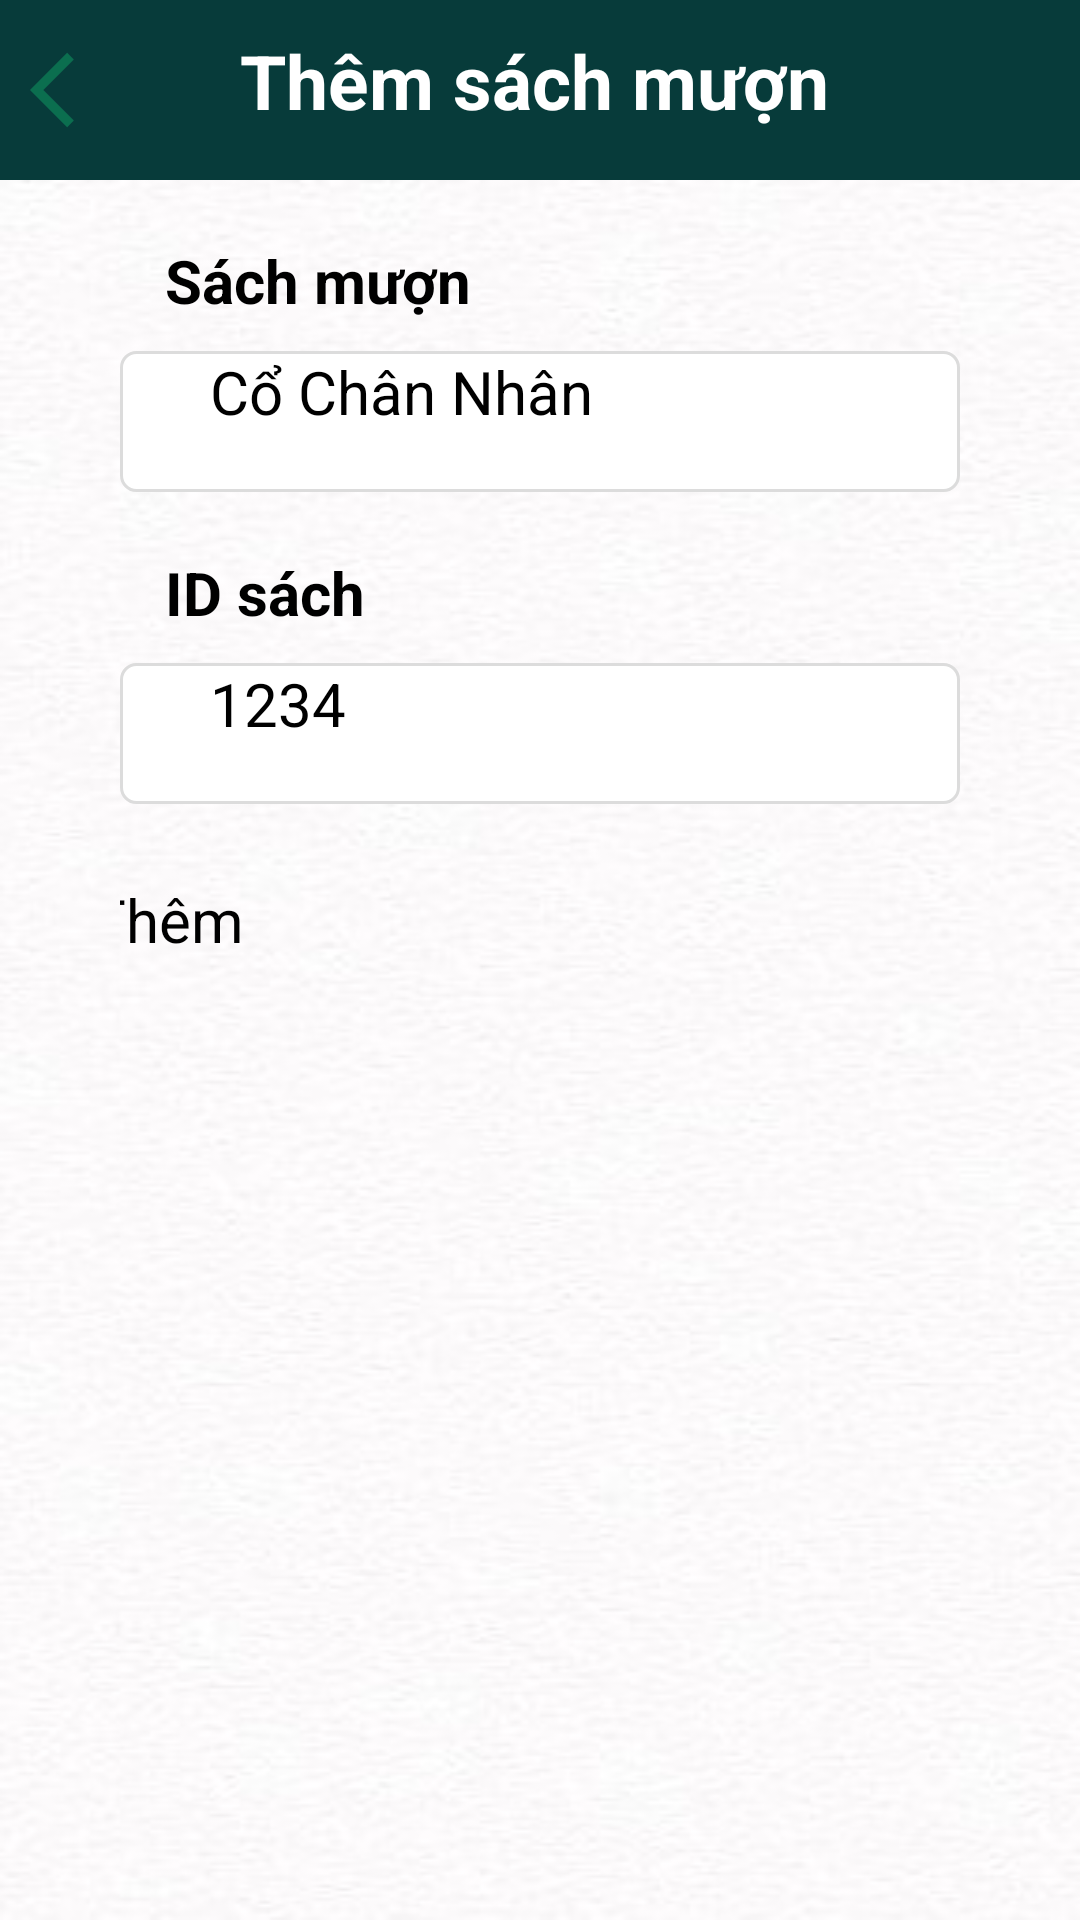

Layout XML and referenced resources for this Android screen:
<!-- AndroidManifest.xml: application theme Theme.Du_An_Mau -->
<!-- res/layout/activity_themsachmuon.xml -->
<?xml version="1.0" encoding="utf-8"?>
<LinearLayout xmlns:android="http://schemas.android.com/apk/res/android"
    xmlns:app="http://schemas.android.com/apk/res-auto"
    xmlns:tools="http://schemas.android.com/tools"
    android:id="@+id/main"
    android:layout_width="match_parent"
    android:layout_height="380dp"
    tools:context=".ThemsachmuonActivity"
    android:orientation="vertical">

    <LinearLayout
        android:id="@+id/topBar"
        android:layout_width="match_parent"
        android:layout_height="60dp"
        android:background="#073B3A"
        android:orientation="horizontal">
        <ImageView
            android:layout_width="30dp"
            android:layout_height="40dp"
            android:layout_gravity="center"
            android:layout_marginStart="10dp"
            android:src="@drawable/baseline_arrow_back_ios_24" />

        <TextView
            android:layout_width="match_parent"
            android:layout_height="wrap_content"
            android:text="Thêm sách mượn"
            android:textColor="@color/white"
            android:padding="10dp"
            android:layout_marginLeft="30dp"
            android:textSize="25dp"
            android:textStyle="bold"/>
        <ImageView
            android:layout_width="0dp"
            android:layout_height="40dp"
            android:layout_weight="1"
            android:layout_gravity="center"/>
    </LinearLayout>

    <LinearLayout
        android:layout_width="match_parent"
        android:layout_height="match_parent"
        android:orientation="vertical"
        android:background="@mipmap/bgwhite"
        android:paddingLeft="40dp"
        android:paddingRight="40dp"
        android:paddingTop="20dp"
        android:paddingBottom="20dp">

        <TextView
            android:layout_width="wrap_content"
            android:layout_height="wrap_content"
            android:textStyle="bold"
            android:text="Sách mượn"
            android:textSize="20dp"
            android:layout_marginBottom="10dp"
            android:layout_marginLeft="15dp"
            />
        <EditText
            android:layout_width="match_parent"
            android:layout_height="47dp"
            android:text="Cổ Chân Nhân"
            android:background="@drawable/bogoc"
            android:textSize="20dp"
            android:paddingLeft="30dp"
            android:paddingRight="30dp"/>
        <TextView
            android:layout_width="wrap_content"
            android:layout_height="wrap_content"
            android:textStyle="bold"
            android:text="ID sách"
            android:layout_marginTop="20dp"
            android:textSize="20dp"
            android:layout_marginBottom="10dp"
            android:layout_marginLeft="15dp"
            />
        <EditText
            android:layout_width="match_parent"
            android:layout_height="47dp"
            android:text="1234"
            android:background="@drawable/bogoc"
            android:textSize="20dp"
            android:paddingLeft="30dp"
            android:paddingRight="30dp"/>

        <LinearLayout xmlns:android="http://schemas.android.com/apk/res/android"
            android:layout_width="match_parent"
            android:layout_height="70dp"
            android:orientation="horizontal"
            android:gravity="center"
            android:layout_marginTop="20dp">

            <Button
                android:id="@+id/button2"
                android:layout_width="300dp"
                android:layout_height="60dp"
                android:text="Thêm"
                android:backgroundTint="#6BBF59"
                android:textSize="20dp"/>
        </LinearLayout>

    </LinearLayout>


</LinearLayout>
<!-- resources referenced by this layout -->
<resources>
  <color name="white">#FFFFFFFF</color>
  <!-- drawable baseline_arrow_back_ios_24 (drawable) -->
  <vector xmlns:android="http://schemas.android.com/apk/res/android" android:autoMirrored="true" android:height="24dp" android:tint="#0B6E4F" android:viewportHeight="24" android:viewportWidth="24" android:width="24dp">
        
      <path android:fillColor="@android:color/white" android:pathData="M11.67,3.87L9.9,2.1 0,12l9.9,9.9 1.77,-1.77L3.54,12z"/>
      
  </vector>
  <!-- drawable bogoc (drawable) -->
  <shape xmlns:android="http://schemas.android.com/apk/res/android">
      <corners android:radius="5dp" />
      <solid android:color="#FFFFFF" />
      <stroke android:width="1dp" android:color="#DCDCDC" />
  </shape>
  <!-- mipmap bgwhite: jpg bitmap (mipmap-hdpi, 23766 bytes) -->
</resources>
